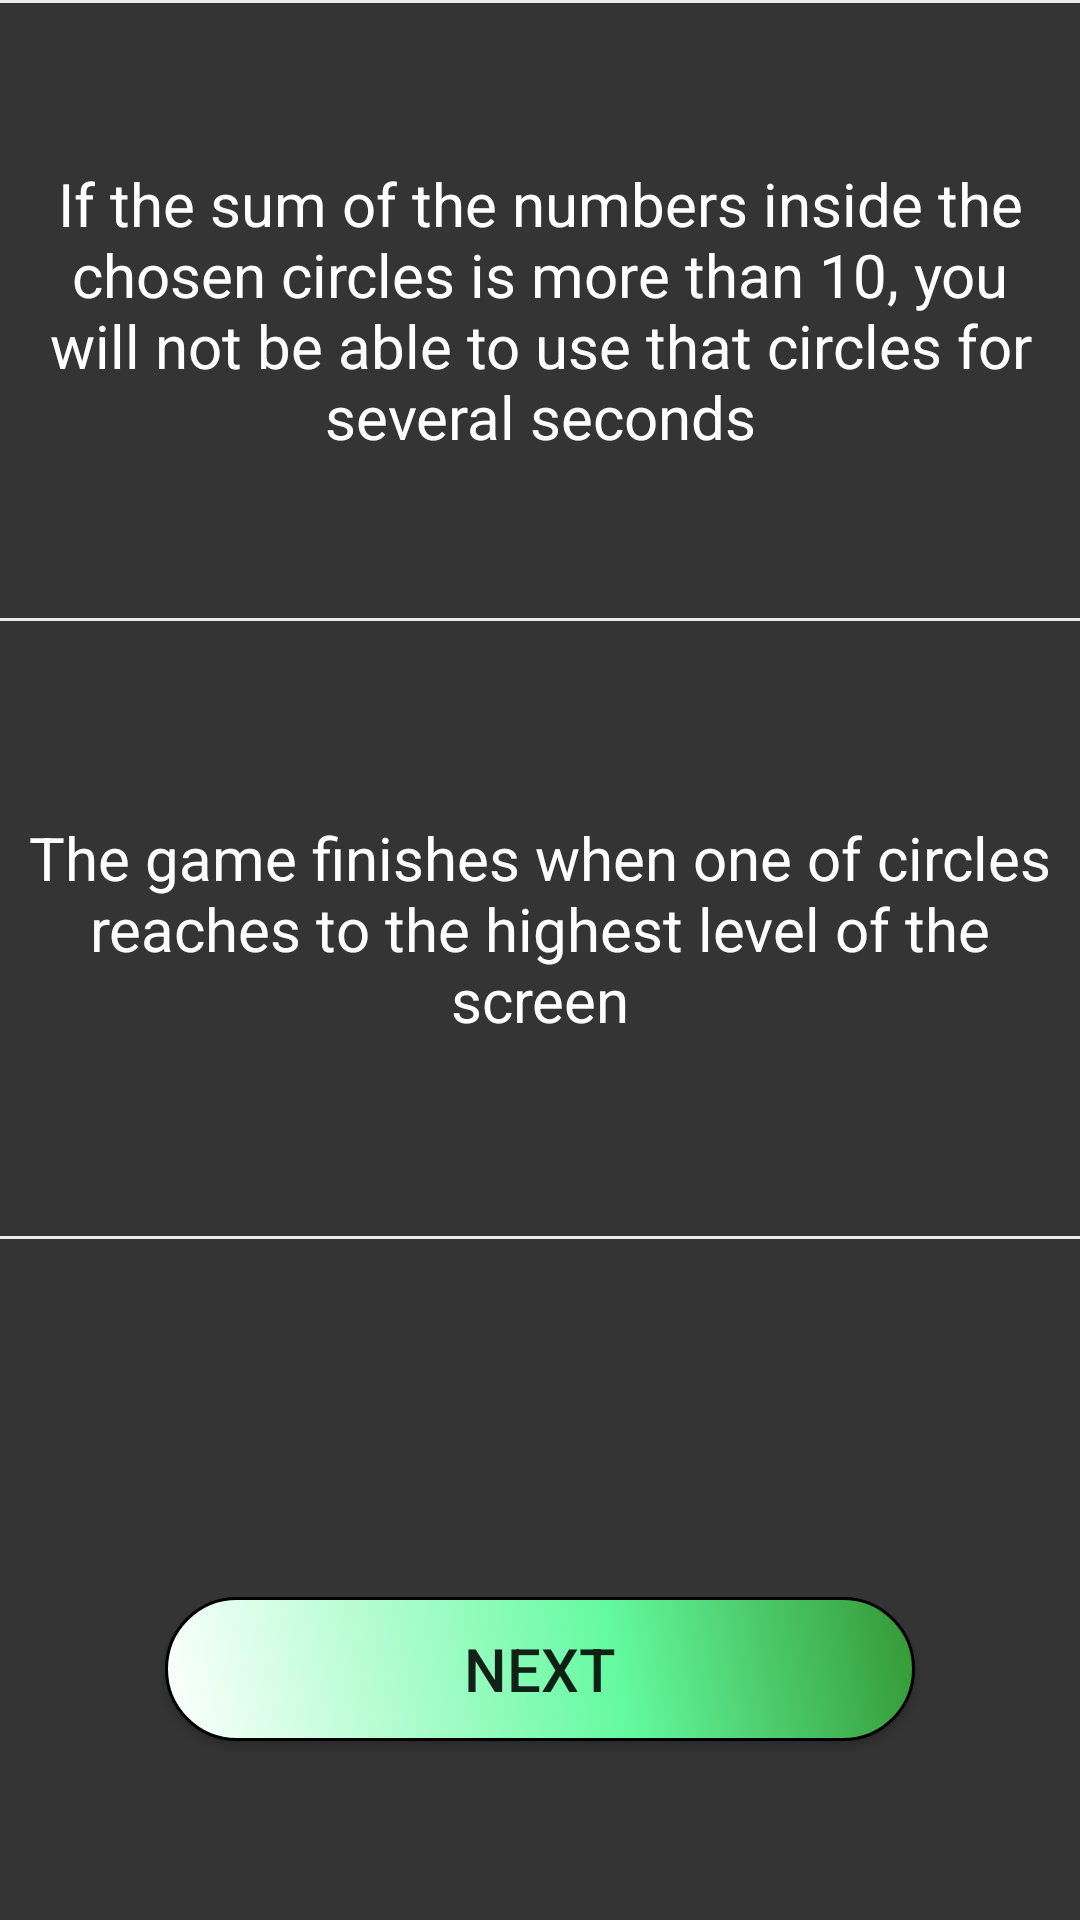

Write the Android layout XML for this screen, with the resource values it uses.
<!-- AndroidManifest.xml: application theme AppTheme -->
<!-- res/layout/activity_help1.xml -->
<?xml version="1.0" encoding="utf-8"?>
<LinearLayout xmlns:android="http://schemas.android.com/apk/res/android"
    xmlns:tools="http://schemas.android.com/tools"
    android:orientation="vertical"
    android:id="@+id/activity_game_page"
    android:layout_width="match_parent"
    android:layout_height="match_parent"
    android:background="@color/colorPrimaryDark">
    <LinearLayout
        android:orientation="vertical"
        android:layout_width="match_parent"
        android:layout_height="wrap_content"
        android:layout_weight="4">
        <View
            android:layout_width="match_parent"
            android:layout_height="1dp"
            android:background="#ebebeb" />
        <android.support.v7.widget.AppCompatTextView
            android:id="@+id/help1_text1"
            android:gravity="center"
            android:textSize="20sp"
            android:text="@string/negativ_game_help"
            android:textColor="@color/white"
            android:layout_width="match_parent"
            android:layout_height="0dp"
            android:layout_weight="2"/>
        <View
            android:layout_width="match_parent"
            android:layout_height="1dp"
            android:background="#ebebeb" />
        <android.support.v7.widget.AppCompatTextView
            android:id="@+id/help1_text2"
            android:gravity="center"
            android:textSize="20sp"
            android:text="@string/game_over_help"
            android:textColor="@color/white"
            android:layout_width="match_parent"
            android:layout_height="0dp"
            android:layout_weight="2"/>
        <View
            android:layout_width="match_parent"
            android:layout_height="1dp"
            android:background="#ebebeb" />
    </LinearLayout>

    <LinearLayout
        android:orientation="vertical"
        android:layout_width="match_parent"
        android:layout_height="wrap_content"
        android:layout_weight="2"
        android:gravity="center">

        <android.support.v7.widget.AppCompatButton
            android:id="@+id/help1_next"
            android:layout_width="wrap_content"
            android:layout_height="wrap_content"
            android:layout_alignParentTop="true"
            android:layout_marginTop="60dp"
            android:background="@drawable/ripp_green"
            android:text="@string/next"
            android:textSize="20sp" />
    </LinearLayout>

</LinearLayout>
<!-- resources referenced by this layout -->
<resources>
  <color name="colorPrimaryDark">#343434</color>
  <color name="white">#ffffff</color>
  <!-- drawable ripp_green (drawable) -->
  <?xml version="1.0" encoding="utf-8"?>
  <selector xmlns:android="http://schemas.android.com/apk/res/android">
      <item android:drawable="@drawable/shape_green_click"
          android:state_focused="true" />
      <item android:drawable="@drawable/shape_green_click"
          android:state_pressed="true" />
      <item android:drawable="@drawable/butt_shape_green" />
  </selector>
  <string name="game_over_help">The game finishes when one of circles reaches to the highest level of the screen</string>
  <string name="negativ_game_help">If the sum of the numbers inside the chosen circles is more than 10, you will not be able to use that circles for several seconds</string>
  <string name="next">Next</string>
  <style name="AppTheme" parent="Theme.AppCompat.Light.NoActionBar">
  
          <item name="colorPrimary">@android:color/black</item>
          <item name="colorPrimaryDark">@color/colorPrimaryDark</item>
          <item name="colorAccent">@color/colorAccent</item>
      </style>
  <!-- drawable shape_green_click (drawable) -->
  <?xml version="1.0" encoding="utf-8"?>
  <shape xmlns:android="http://schemas.android.com/apk/res/android" android:shape="rectangle" >
      <corners
          android:radius="30dp"
          />
      <gradient
          android:angle="45"
          android:centerX="27%"
          android:centerColor="#64faa0"
          android:startColor="#ffffff"
          android:endColor="#339833"
          android:type="linear"
          />
      <padding
          android:left="0dp"
          android:top="0dp"
          android:right="0dp"
          android:bottom="0dp"
          />
      <size
          android:width="250dp"
          android:height="45dp"
          />
      <stroke
          android:width="1dp"
          android:color="#d8d8d8"
          />
  </shape>
  <!-- drawable butt_shape_green (drawable) -->
  <?xml version="1.0" encoding="utf-8"?>
  <shape xmlns:android="http://schemas.android.com/apk/res/android" android:shape="rectangle" >
      <corners
          android:radius="30dp"
          />
      <gradient
          android:angle="45"
          android:centerX="60%"
          android:centerColor="#64faa0"
          android:startColor="#ffffff"
          android:endColor="#339833"
          android:type="linear"
          />
      <padding
          android:left="0dp"
          android:top="0dp"
          android:right="0dp"
          android:bottom="0dp"
          />
      <size
          android:width="250dp"
          android:height="45dp"
          />
      <stroke
          android:width="1dp"
          android:color="#000000"
          />
  </shape>
  <color name="colorAccent">#ff0011</color>
</resources>
